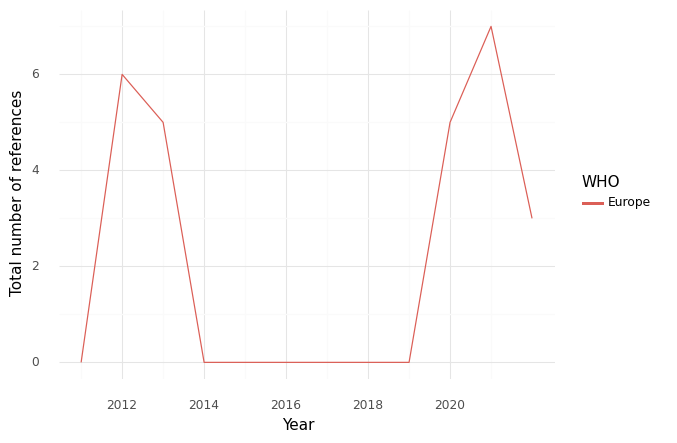

The data file committed next to this chart (first rows):
, WHO, Year, intersection, climate, health, sum
0, Europe, 2011, 0.0, 0.0, 31.0, 31.0
1, Europe, 2012, 6.0, 45.0, 139.0, 190.0
2, Europe, 2013, 5.0, 49.0, 87.0, 141.0
3, Europe, 2014, 0.0, 1.0, 47.0, 48.0
4, Europe, 2015, 0.0, 0.0, 28.0, 28.0
5, Europe, 2016, 0.0, 0.0, 38.0, 38.0
6, Europe, 2017, 0.0, 0.0, 32.0, 32.0
7, Europe, 2018, 0.0, 21.0, 21.0, 42.0
8, Europe, 2019, 0.0, 28.0, 21.0, 49.0
9, Europe, 2020, 5.0, 28.0, 27.0, 60.0
10, Europe, 2021, 7.0, 32.0, 35.0, 74.0
11, Europe, 2022, 3.0, 34.0, 51.0, 88.0
